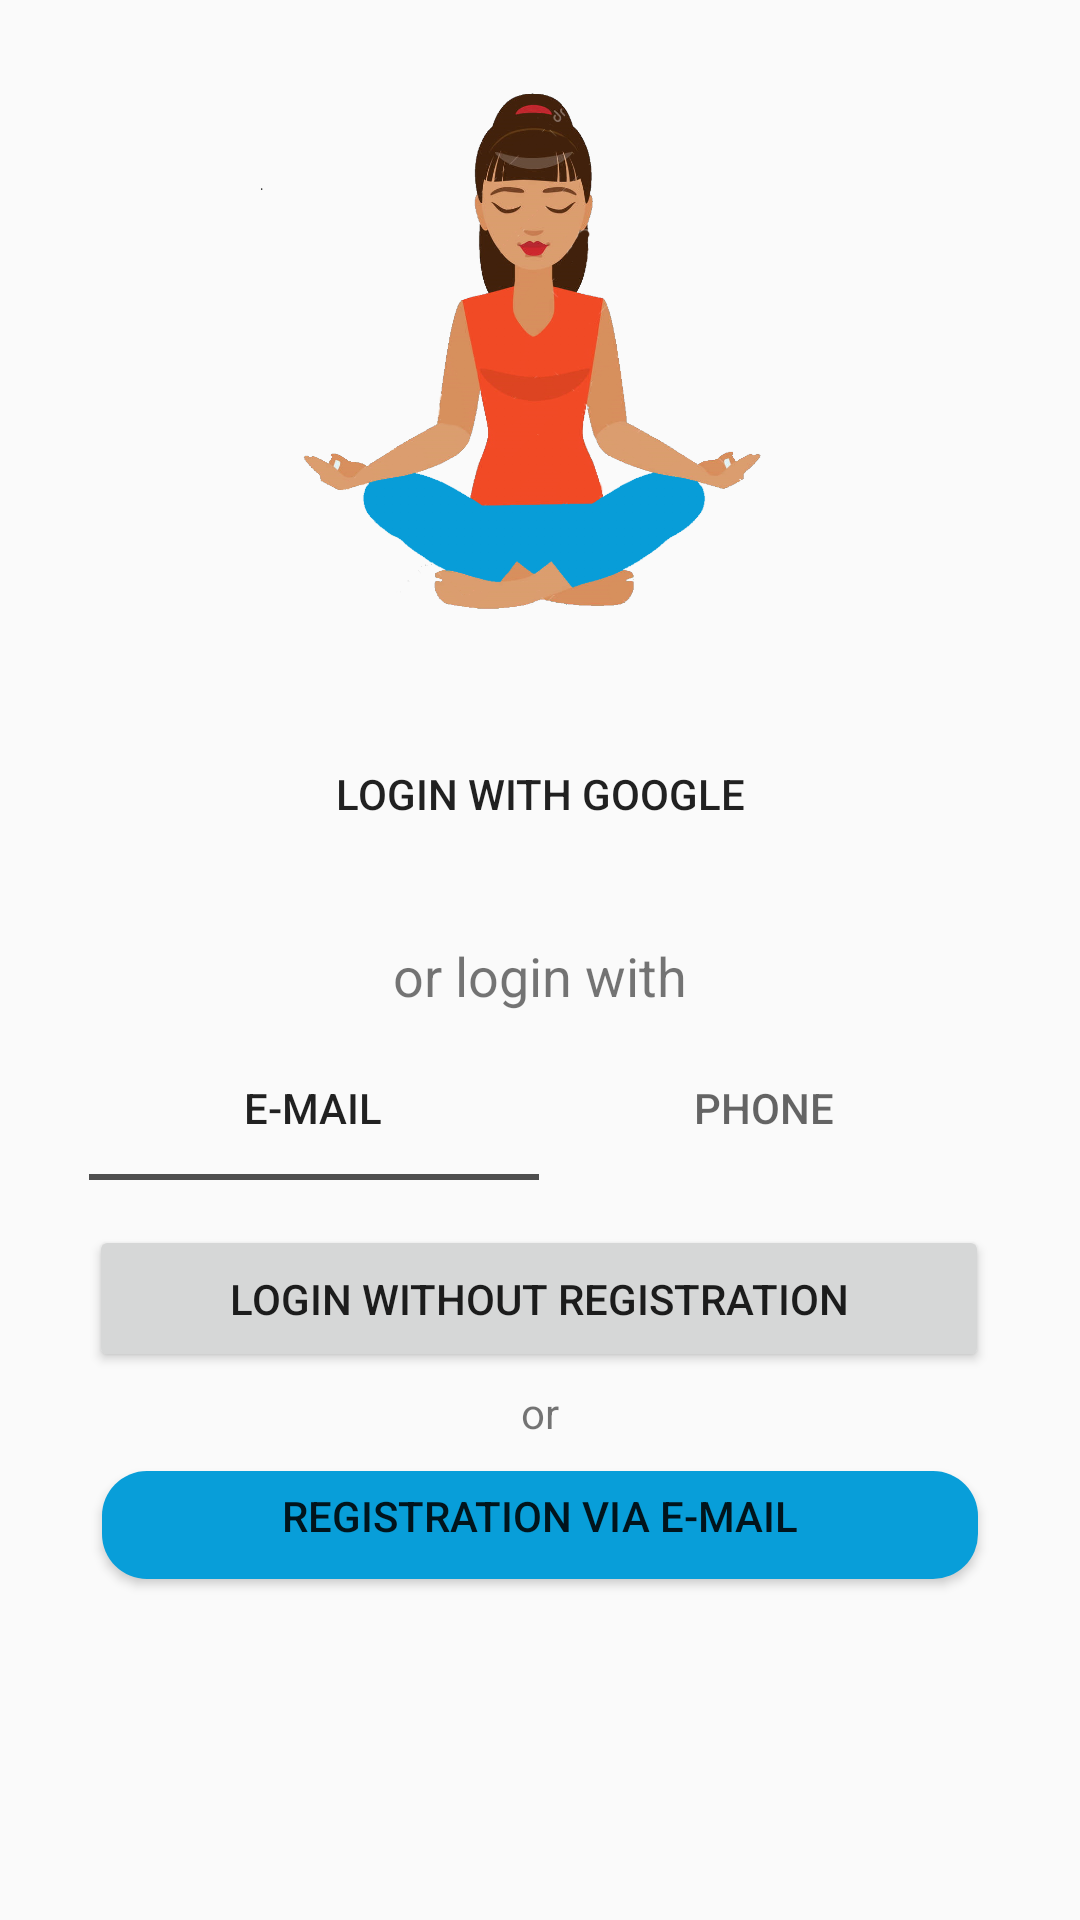

This screen was rendered from an Android layout file. Write that file and the resources it references.
<!-- AndroidManifest.xml: application theme Default -->
<!-- res/layout/fragment_auth3.xml -->
<?xml version="1.0" encoding="utf-8"?>
<androidx.constraintlayout.widget.ConstraintLayout
    xmlns:android="http://schemas.android.com/apk/res/android"
    xmlns:app="http://schemas.android.com/apk/res-auto"
    android:layout_width="match_parent"
    android:layout_height="match_parent">

    <ScrollView
        android:layout_width="match_parent"
        android:layout_height="match_parent"
        app:layout_constraintBottom_toBottomOf="parent"
        app:layout_constraintEnd_toEndOf="parent"
        app:layout_constraintStart_toStartOf="parent"
        app:layout_constraintTop_toTopOf="parent">

        <androidx.constraintlayout.widget.ConstraintLayout
            android:layout_width="match_parent"
            android:layout_height="wrap_content"
            android:paddingBottom="20dp">

            <ImageView
                android:id="@+id/imageView2"
                android:layout_width="300dp"
                android:layout_height="200dp"
                android:layout_marginTop="16dp"
                app:layout_constraintEnd_toEndOf="parent"
                app:layout_constraintHorizontal_bias="0.495"
                app:layout_constraintStart_toStartOf="parent"
                app:layout_constraintTop_toTopOf="parent"
                app:srcCompat="@drawable/girlblue" />

            <TextView
                android:id="@+id/textView"
                android:layout_width="wrap_content"
                android:layout_height="wrap_content"
                android:layout_marginTop="24dp"
                android:text="@string/or_sign_in"
                android:textSize="18sp"
                app:layout_constraintEnd_toEndOf="parent"
                app:layout_constraintStart_toStartOf="parent"
                app:layout_constraintTop_toBottomOf="@id/google_signIn_auth" />

            <com.google.android.material.tabs.TabLayout
                android:id="@+id/tabs"
                android:layout_width="300dp"
                android:layout_height="wrap_content"
                android:layout_marginTop="8dp"
                app:layout_constraintEnd_toEndOf="parent"
                app:layout_constraintHorizontal_bias="0.495"
                app:layout_constraintStart_toStartOf="parent"
                app:layout_constraintTop_toBottomOf="@id/textView">

                <com.google.android.material.tabs.TabItem
                    android:layout_width="wrap_content"
                    android:layout_height="wrap_content"
                    android:text="@string/e_mail" />

                <com.google.android.material.tabs.TabItem
                    android:layout_width="wrap_content"
                    android:layout_height="wrap_content"
                    android:text="@string/phone" />

            </com.google.android.material.tabs.TabLayout>

            <androidx.viewpager2.widget.ViewPager2
                android:id="@+id/tabs_items"
                android:layout_width="300dp"
                android:layout_height="wrap_content"
                android:layout_marginTop="15dp"
                app:layout_constraintEnd_toEndOf="parent"
                app:layout_constraintStart_toStartOf="parent"
                app:layout_constraintTop_toBottomOf="@id/tabs" />

            <Button
                android:id="@+id/openWithoutAuth"
                android:layout_width="300dp"
                android:layout_height="wrap_content"
                android:padding="15dp"
                android:text="@string/without_sign_in"
                app:layout_constraintEnd_toEndOf="parent"
                app:layout_constraintHorizontal_bias="0.495"
                app:layout_constraintStart_toStartOf="parent"
                app:layout_constraintTop_toBottomOf="@id/tabs_items" />

            <Button
                android:id="@+id/google_signIn_auth"
                android:layout_width="300dp"
                android:layout_height="wrap_content"
                android:layout_marginTop="24dp"
                android:background="@drawable/common_google_signin_btn_text_dark_normal"
                android:paddingTop="15dp"
                android:paddingBottom="15dp"
                android:text="@string/c_google"
                app:layout_constraintEnd_toEndOf="parent"
                app:layout_constraintStart_toStartOf="parent"
                app:layout_constraintTop_toBottomOf="@+id/imageView2" />

            <TextView
                android:id="@+id/textView7"
                android:layout_width="wrap_content"
                android:layout_height="wrap_content"
                android:layout_marginTop="4dp"
                android:text="@string/or"
                app:layout_constraintEnd_toEndOf="parent"
                app:layout_constraintStart_toStartOf="parent"
                app:layout_constraintTop_toBottomOf="@+id/openWithoutAuth" />

            <Button
                android:id="@+id/signUpOpen"
                android:layout_width="300dp"
                android:layout_height="wrap_content"
                android:layout_marginTop="4dp"
                android:background="@drawable/inset_button_default"
                android:text="@string/e_mail_sign_in"
                app:layout_constraintEnd_toEndOf="parent"
                app:layout_constraintStart_toStartOf="parent"
                app:layout_constraintTop_toBottomOf="@+id/textView7" />

        </androidx.constraintlayout.widget.ConstraintLayout>
    </ScrollView>

</androidx.constraintlayout.widget.ConstraintLayout>
<!-- resources referenced by this layout -->
<resources>
  <!-- drawable girlblue: png bitmap (drawable-hdpi, 156994 bytes) -->
  <!-- drawable inset_button_default (drawable) -->
  <?xml version="1.0" encoding="utf-8"?>
  <inset xmlns:android="http://schemas.android.com/apk/res/android"
      android:insetBottom="6dp"
      android:insetLeft="4dp"
      android:insetRight="4dp"
      android:insetTop="6dp">
      <ripple android:color="?attr/colorControlHighlight">
          <item>
              <shape android:shape="rectangle"
                  android:tint="@color/colorPrimary">
                  <corners android:radius="15dp"/>
                  <solid android:color="@color/colorPrimaryDark"/>
                  <padding android:bottom="6dp"/>
              </shape>
          </item>
      </ripple>
  </inset>
  <string name="c_google">Login with Google</string>
  <string name="e_mail" translatable="false">E-Mail</string>
  <string name="e_mail_sign_in">Registration via E-Mail</string>
  <string name="or">or</string>
  <string name="or_sign_in">or login with</string>
  <string name="phone">Phone</string>
  <string name="without_sign_in">Login without registration</string>
  <style name="Default" parent="Theme.AppCompat.Light.NoActionBar">
          <item name="colorPrimary">@color/colorTextSubtitle</item>
          <item name="colorPrimaryDark">@color/colorTextTitle</item>
          <item name="colorAccent">@color/colorTextSubtitle</item>
      </style>
  <color name="colorPrimary">#089ed9</color>
  <color name="colorPrimaryDark">#1887b3</color>
  <color name="colorTextSubtitle">#4e4e4e</color>
  <color name="colorTextTitle">#262626</color>
</resources>
